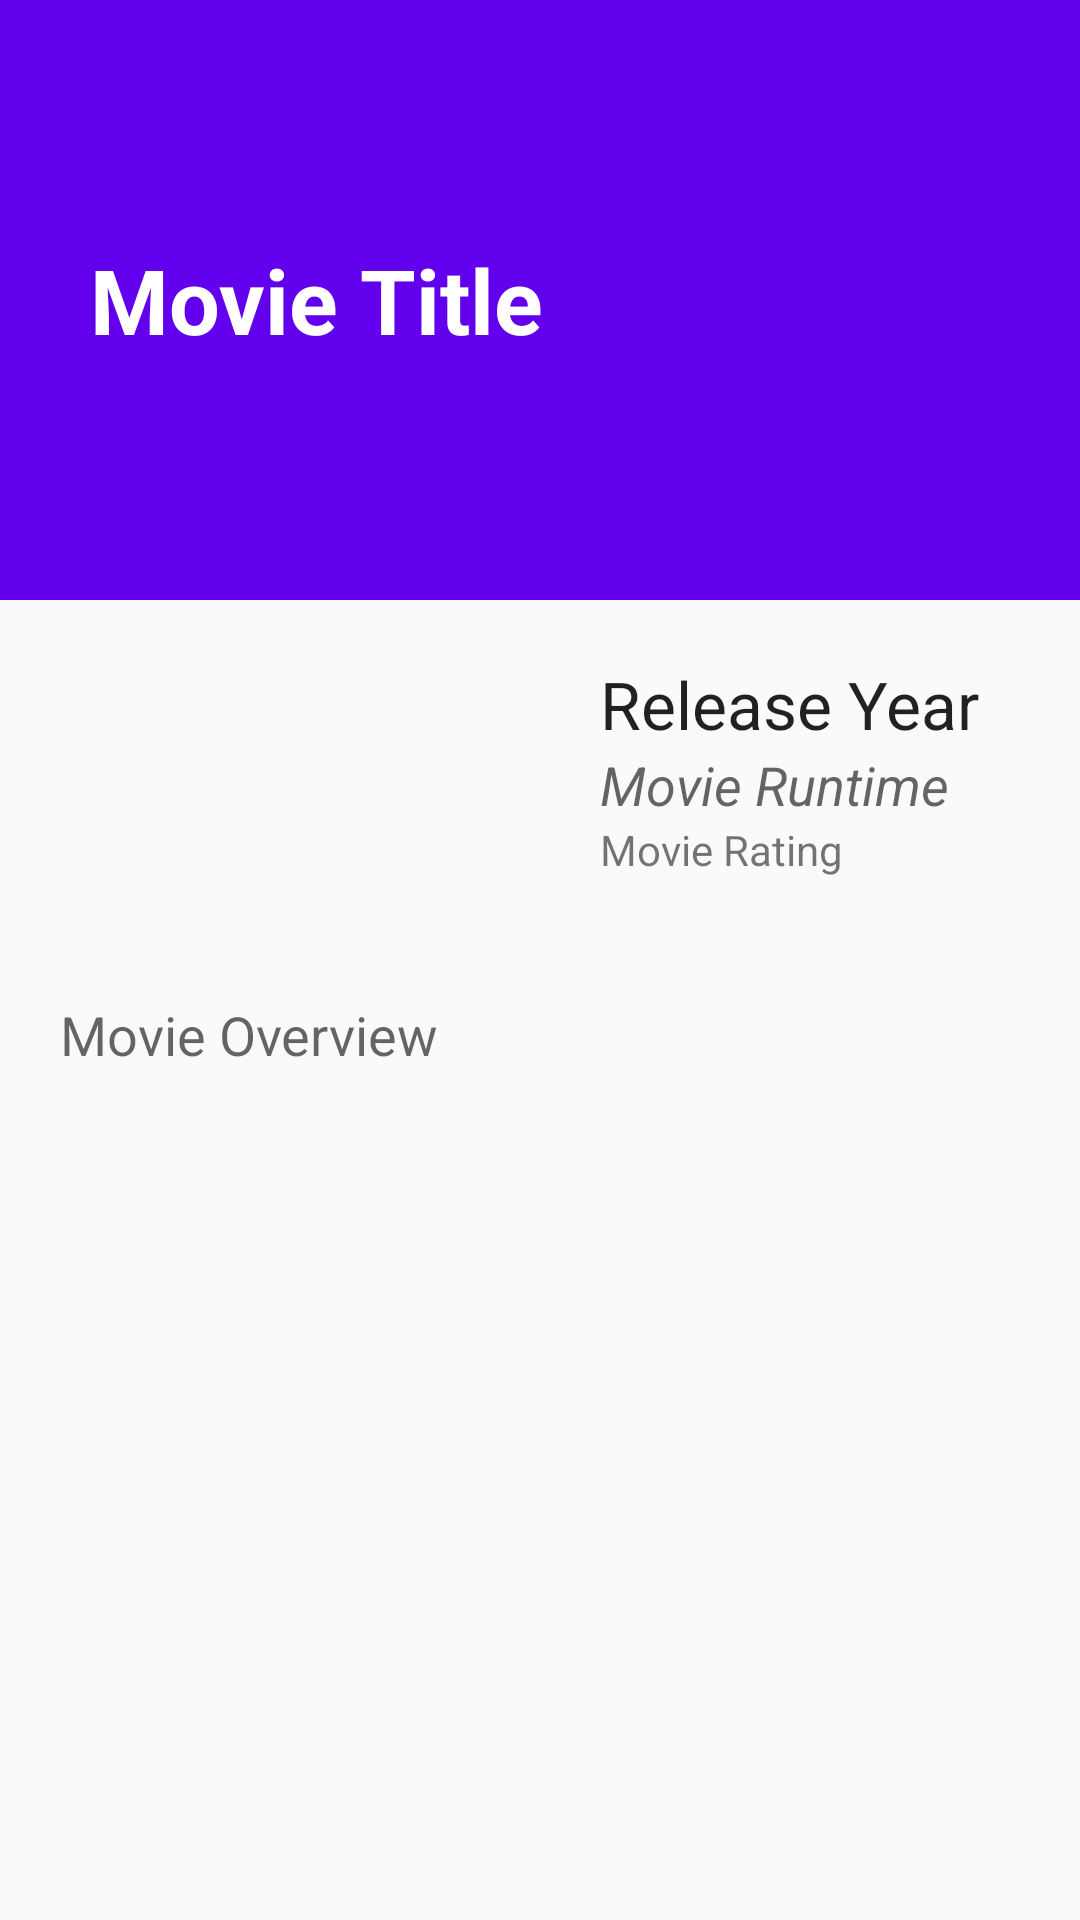

Android layout source for this screen:
<!-- AndroidManifest.xml: activity theme AppTheme -->
<!-- res/layout/fragment_detail.xml -->
<ScrollView xmlns:android="http://schemas.android.com/apk/res/android"
    xmlns:tools="http://schemas.android.com/tools"
    android:id="@+id/scrollView"
    android:layout_height="wrap_content"
    android:layout_width="match_parent">

    <LinearLayout
        android:layout_width="match_parent"
        android:layout_height="match_parent"
        android:orientation="vertical"
        tools:context="com.example.android.popularmovies.DetailActivityFragment">

        <TextView
            android:id="@+id/movieTitleTextView"
            android:layout_width="match_parent"
            android:layout_height="200dp"
            android:background="@color/colorPrimary"
            android:text="Movie Title"
            android:gravity="center|left"
            android:textStyle="bold"
            android:paddingLeft="30dp"
            android:textSize="30dp"
            android:textColor="@android:color/white" />

        <LinearLayout
            android:orientation="horizontal"
            android:layout_width="match_parent"
            android:layout_height="match_parent">

            <ImageView
                android:layout_width="180dp"
                android:layout_height="wrap_content"
                android:padding="10dp"
                android:adjustViewBounds="true"
                android:src="@drawable/ic_info_black_24dp"
                android:id="@+id/detailMoviePosterImageView" />

            <LinearLayout
                android:orientation="vertical"
                android:padding="20dp"
                android:layout_width="match_parent"
                android:layout_height="wrap_content">

                <TextView
                    android:layout_width="wrap_content"
                    android:layout_height="wrap_content"
                    android:textAppearance="?android:attr/textAppearanceLarge"
                    android:text="Release Year"
                    android:id="@+id/movieReleaseYear" />

                <TextView
                    android:layout_width="wrap_content"
                    android:layout_height="wrap_content"
                    android:textAppearance="?android:attr/textAppearanceMedium"
                    android:textStyle="italic"
                    android:text="Movie Runtime"
                    android:id="@+id/movieRunTimeTextView" />

                <TextView
                    android:layout_width="wrap_content"
                    android:layout_height="wrap_content"
                    android:textAppearance="?android:attr/textAppearanceSmall"
                    android:text="Movie Rating"
                    android:id="@+id/movieRatingTextView" />

            </LinearLayout>
        </LinearLayout>

        <TextView
            android:layout_width="match_parent"
            android:layout_height="wrap_content"
            android:padding="20dp"
            android:textAppearance="?android:attr/textAppearanceMedium"
            android:text="Movie Overview"
            android:id="@+id/movieOverviewTextView" />

        <ListView
            android:layout_width="match_parent"
            android:layout_height="wrap_content"
            android:id="@+id/trailersListView" />
    </LinearLayout>

</ScrollView>
<!-- resources referenced by this layout -->
<resources>
  <style name="AppTheme" parent="Theme.AppCompat.Light.DarkActionBar">
          
          <item name="colorPrimary">#0F1D70</item>
          <item name="colorPrimaryDark">#08103D</item>
          <item name="colorAccent">#5161BD</item>
      </style>
  <!-- not gathered from this repository: default colours our renderer supplied (Android Studio template values) -->
  <color name="colorPrimary">#FF6200EE</color>
</resources>
